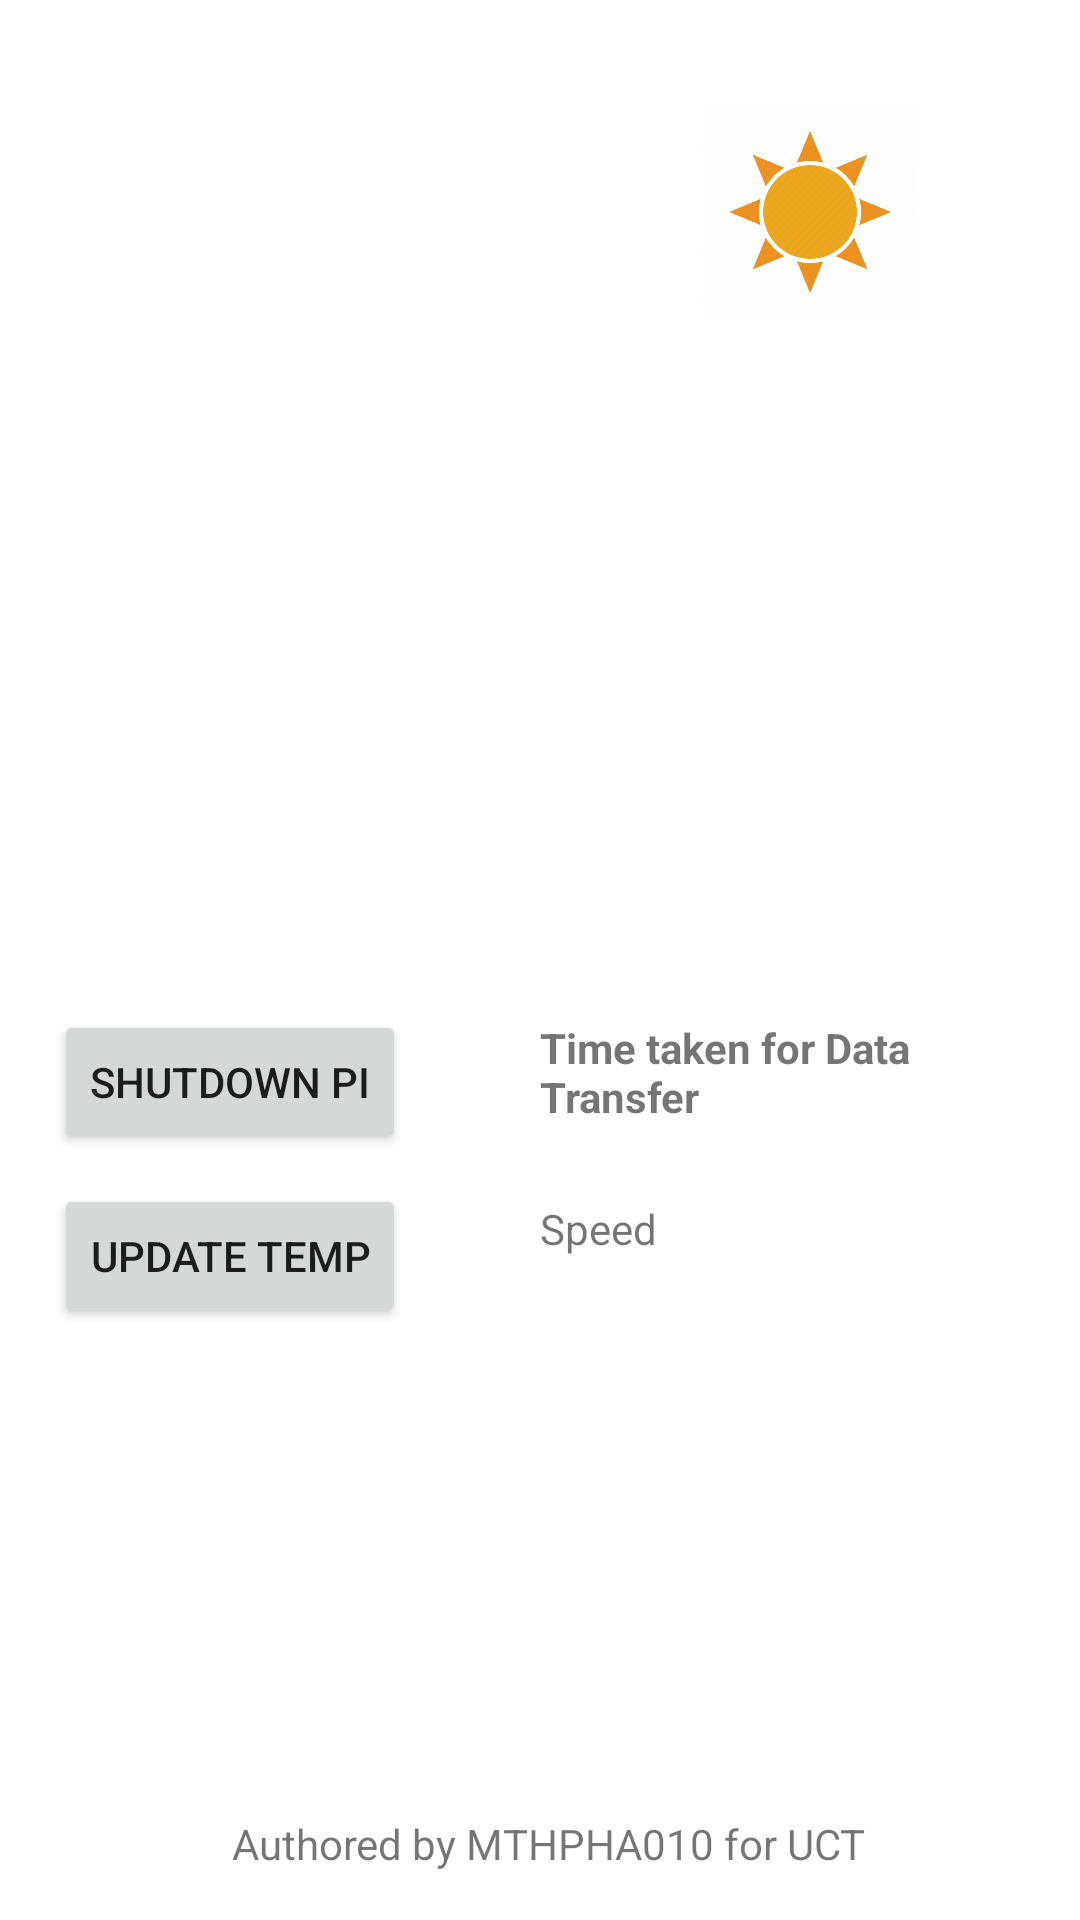

Android layout source for this screen:
<!-- AndroidManifest.xml: application theme Theme.Basicberry -->
<!-- res/layout/activity_main.xml -->
<?xml version="1.0" encoding="utf-8"?>
<androidx.constraintlayout.widget.ConstraintLayout xmlns:android="http://schemas.android.com/apk/res/android"
    xmlns:app="http://schemas.android.com/apk/res-auto"
    xmlns:tools="http://schemas.android.com/tools"
    android:id="@+id/ConstraintLayout"
    android:layout_width="match_parent"
    android:layout_height="match_parent"
    tools:context=".MainActivity">

    <TextView
        android:id="@+id/tempText"
        android:layout_width="wrap_content"
        android:layout_height="wrap_content"
        app:layout_constraintBottom_toBottomOf="@+id/tempImg"
        app:layout_constraintEnd_toStartOf="@+id/tempImg"
        app:layout_constraintHorizontal_bias="0.145"
        app:layout_constraintStart_toStartOf="parent"
        app:layout_constraintTop_toTopOf="@+id/tempImg"
        app:layout_constraintVertical_bias="0.129" />

    <ImageView
        android:id="@+id/tempImg"
        android:layout_width="0dp"
        android:layout_height="0dp"
        app:layout_constraintBottom_toBottomOf="parent"
        app:layout_constraintDimensionRatio="1:1"
        app:layout_constraintEnd_toEndOf="@id/guideImg1H2"
        app:layout_constraintHorizontal_bias="0.0"
        app:layout_constraintStart_toStartOf="@id/guideImg1H"
        app:layout_constraintTop_toTopOf="parent"
        app:layout_constraintVertical_bias="0.061"
        app:srcCompat="@drawable/sunny"/>

    <Button
        android:id="@+id/btn1"
        android:layout_width="wrap_content"
        android:layout_height="wrap_content"
        android:layout_marginTop="20dp"
        android:onClick="ShutdownPi"
        android:text="Shutdown Pi"
        app:layout_constraintDimensionRatio="1:0.25"
        app:layout_constraintEnd_toEndOf="@id/guidebtnH2"
        app:layout_constraintHorizontal_bias="0.0"
        app:layout_constraintStart_toStartOf="@id/guidebtnH"
        app:layout_constraintTop_toBottomOf="@+id/uctImg"
        app:layout_constraintVertical_bias="0.642" />

    <Button
        android:id="@+id/btn2"
        android:layout_width="wrap_content"
        android:layout_height="wrap_content"
        android:layout_marginTop="10dp"
        android:onClick="UpdateTemp"
        android:text="Update Temp"
        app:layout_constraintDimensionRatio="1:0.25"
        app:layout_constraintBottom_toBottomOf="parent"
        app:layout_constraintEnd_toEndOf="@id/guidebtnH2"
        app:layout_constraintHorizontal_bias="0.0"
        app:layout_constraintStart_toStartOf="@id/guidebtnH"
        app:layout_constraintTop_toBottomOf="@+id/btn1"
        app:layout_constraintVertical_bias="0.0" />

    <ImageView
        android:id="@+id/uctImg"
        android:layout_width="0dp"
        android:layout_height="0dp"
        app:layout_constraintBottom_toBottomOf="parent"
        app:layout_constraintDimensionRatio="1:1"
        app:layout_constraintEnd_toEndOf="@id/guideImg2H2"
        app:layout_constraintHorizontal_bias="1.0"
        app:layout_constraintStart_toStartOf="@id/guideImg2H"
        app:layout_constraintTop_toTopOf="parent"
        app:layout_constraintVertical_bias="0.297"
        app:srcCompat="@drawable/uct" />

    <TextView
        android:id="@+id/authorTxt"
        android:layout_width="wrap_content"
        android:layout_height="wrap_content"
        android:layout_marginBottom="16dp"
        android:text="Authored by MTHPHA010 for UCT"
        app:layout_constraintBottom_toBottomOf="parent"
        app:layout_constraintEnd_toEndOf="parent"
        app:layout_constraintHorizontal_bias="0.52"
        app:layout_constraintStart_toStartOf="parent" />

    <TextView
        android:id="@+id/speedTxt"
        android:layout_width="0dp"
        android:layout_height="wrap_content"
        android:text="Time taken for Data Transfer"
        android:textStyle="bold"
        android:scrollHorizontally="false"
        app:layout_constraintBottom_toBottomOf="parent"
        app:layout_constraintEnd_toEndOf="@id/guideTxt2"
        app:layout_constraintHorizontal_bias="0.0"
        app:layout_constraintStart_toStartOf="@id/guideTxt1"
        app:layout_constraintTop_toBottomOf="@+id/uctImg"
        app:layout_constraintVertical_bias="0.08" />

    <TextView
        android:id="@+id/speedTxt2"
        android:layout_width="0dp"
        android:layout_height="wrap_content"
        android:layout_marginTop="25dp"
        android:text="Speed"
        app:layout_constraintStart_toStartOf="@id/guideTxt1"
        app:layout_constraintTop_toBottomOf="@id/speedTxt" />

    <TextView
        android:id="@+id/ErrorTxt"
        android:layout_width="0dp"
        android:layout_height="wrap_content"
        android:layout_marginTop="20dp"
        app:layout_constraintStart_toStartOf="@id/guideTxt1"
        app:layout_constraintTop_toBottomOf="@id/speedTxt2"
        app:layout_constraintEnd_toEndOf="@id/guideTxt2" />

    <androidx.constraintlayout.widget.Guideline
        android:id="@+id/guideImg1H"
        android:layout_width="wrap_content"
        android:layout_height="wrap_content"
        android:orientation="vertical"
        app:layout_constraintGuide_percent="0.65" />

    <androidx.constraintlayout.widget.Guideline
        android:id="@+id/guideImg1H2"
        android:layout_width="wrap_content"
        android:layout_height="wrap_content"
        android:orientation="vertical"
        app:layout_constraintGuide_percent="0.85" />

    <androidx.constraintlayout.widget.Guideline
        android:id="@+id/guideImg2H"
        android:layout_width="wrap_content"
        android:layout_height="wrap_content"
        android:orientation="vertical"
        app:layout_constraintGuide_percent="0.25" />

    <androidx.constraintlayout.widget.Guideline
        android:id="@+id/guideImg2H2"
        android:layout_width="wrap_content"
        android:layout_height="wrap_content"
        android:orientation="vertical"
        app:layout_constraintGuide_percent="0.75" />

    <androidx.constraintlayout.widget.Guideline
        android:id="@+id/guidebtnH"
        android:layout_width="wrap_content"
        android:layout_height="wrap_content"
        android:orientation="vertical"
        app:layout_constraintGuide_percent="0.05" />

    <androidx.constraintlayout.widget.Guideline
        android:id="@+id/guidebtnH2"
        android:layout_width="wrap_content"
        android:layout_height="wrap_content"
        android:orientation="vertical"
        app:layout_constraintGuide_percent="0.4" />

    <androidx.constraintlayout.widget.Guideline
        android:id="@+id/guideTxt1"
        android:layout_width="wrap_content"
        android:layout_height="wrap_content"
        android:orientation="vertical"
        app:layout_constraintGuide_percent="0.5" />

    <androidx.constraintlayout.widget.Guideline
        android:id="@+id/guideTxt2"
        android:layout_width="wrap_content"
        android:layout_height="wrap_content"
        android:orientation="vertical"
        app:layout_constraintGuide_percent="0.95" />

</androidx.constraintlayout.widget.ConstraintLayout>
<!-- resources referenced by this layout -->
<resources>
  <!-- drawable sunny: png bitmap (drawable, 19810 bytes) -->
  <style name="Theme.Basicberry" parent="Theme.MaterialComponents.DayNight.DarkActionBar">
          
          <item name="colorPrimary">@color/purple_500</item>
          <item name="colorPrimaryVariant">@color/purple_700</item>
          <item name="colorOnPrimary">@color/white</item>
          
          <item name="colorSecondary">@color/teal_200</item>
          <item name="colorSecondaryVariant">@color/teal_700</item>
          <item name="colorOnSecondary">@color/black</item>
          
          <item name="android:statusBarColor" tools:targetApi="l">?attr/colorPrimaryVariant</item>
          
      </style>
  <!-- not gathered from this repository: default colours our renderer supplied (Android Studio template values) -->
  <color name="purple_500">#FF6200EE</color>
  <color name="purple_700">#FF3700B3</color>
  <color name="teal_200">#FF03DAC5</color>
  <color name="teal_700">#FF018786</color>
  <color name="black">#FF000000</color>
  <color name="white">#FFFFFFFF</color>
</resources>
